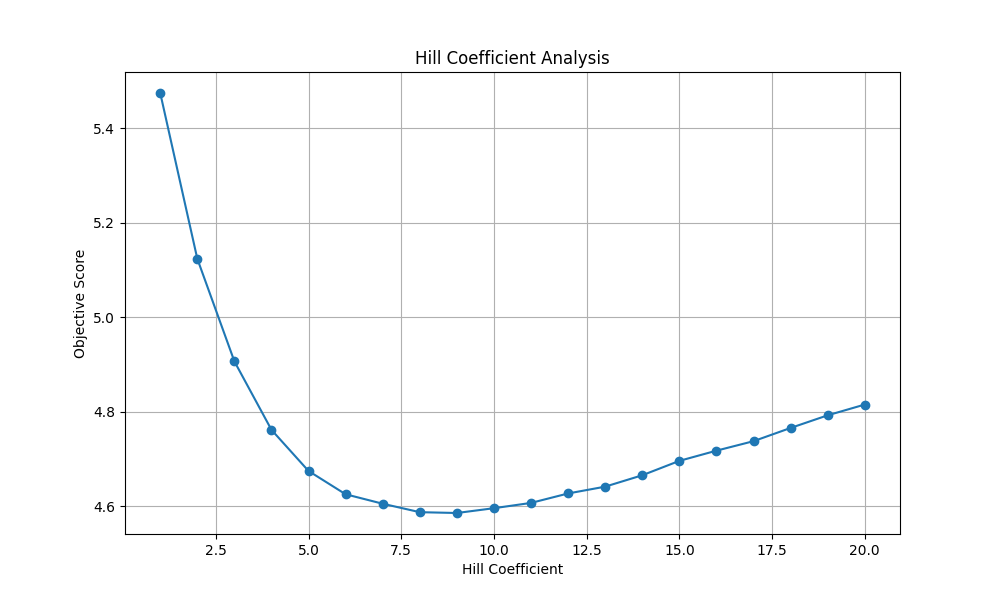

Source data for this figure (header and first rows):
hill_coefficient, score
1, 5.474
2, 5.124
3, 4.907
4, 4.762
5, 4.675
6, 4.626
7, 4.606
8, 4.588
9, 4.586
10, 4.596
11, 4.607
12, 4.627
13, 4.642
14, 4.666
15, 4.696
16, 4.718
17, 4.738
18, 4.766
19, 4.793
20, 4.815
